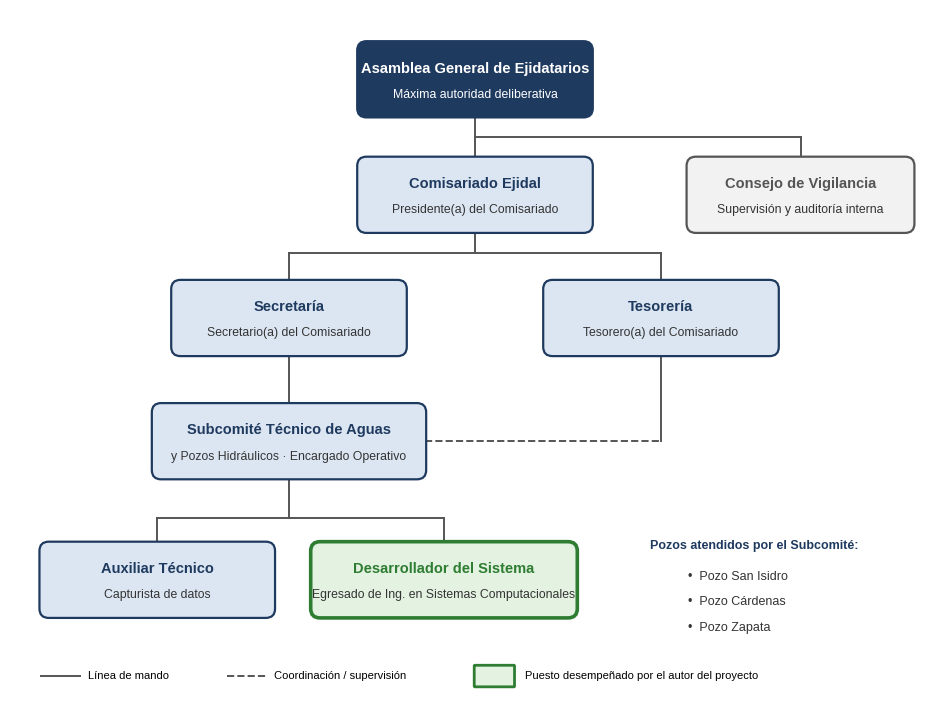

This figure's Python source: (Note: this script raises an exception after producing the figure.)
import matplotlib
matplotlib.use("Agg")
import matplotlib.pyplot as plt
from matplotlib.patches import FancyBboxPatch

plt.rcParams["font.family"] = "Liberation Sans"

AZUL = "#1F3A5F"
AZUL_CLARO = "#DCE6F2"
VERDE = "#2E7D32"
VERDE_CLARO = "#E3F2E1"
GRIS = "#F2F2F2"

fig, ax = plt.subplots(figsize=(12, 9), dpi=200)
ax.set_xlim(0, 12)
ax.set_ylim(0, 9)
ax.axis("off")

W, H = 3.0, 0.95


def caja(x, y, titulo, sub, fondo=AZUL_CLARO, borde=AZUL, w=W, estilo="-", grosor=1.6):
    ax.add_patch(FancyBboxPatch((x - w / 2, y - H / 2), w, H,
                                boxstyle="round,pad=0.02,rounding_size=0.12",
                                fc=fondo, ec=borde, lw=grosor, ls=estilo, zorder=3))
    ax.text(x, y + 0.14, titulo, ha="center", va="center", fontsize=10.5,
            fontweight="bold", color=borde, zorder=4)
    ax.text(x, y - 0.20, sub, ha="center", va="center", fontsize=8.8,
            color="#333333", zorder=4)


def linea(xs, ys, estilo="-"):
    ax.plot(xs, ys, color="#555555", lw=1.4, ls=estilo, zorder=1)


# Nivel 1
caja(6, 8.1, "Asamblea General de Ejidatarios", "Máxima autoridad deliberativa", fondo=AZUL, borde=AZUL)
ax.texts[-2].set_color("white"); ax.texts[-1].set_color("white")

# Nivel 2
caja(6, 6.6, "Comisariado Ejidal", "Presidente(a) del Comisariado")
caja(10.2, 6.6, "Consejo de Vigilancia", "Supervisión y auditoría interna", fondo=GRIS, borde="#555555", w=2.9)

# Nivel 3
caja(3.6, 5.0, "Secretaría", "Secretario(a) del Comisariado")
caja(8.4, 5.0, "Tesorería", "Tesorero(a) del Comisariado")

# Nivel 4
caja(3.6, 3.4, "Subcomité Técnico de Aguas", "y Pozos Hidráulicos · Encargado Operativo", w=3.5)

# Nivel 5
caja(1.9, 1.6, "Auxiliar Técnico", "Capturista de datos")
caja(5.6, 1.6, "Desarrollador del Sistema", "Egresado de Ing. en Sistemas Computacionales",
     fondo=VERDE_CLARO, borde=VERDE, w=3.4, grosor=2.6)

# Conexiones jerárquicas
linea([6, 6], [8.1 - H / 2, 6.6 + H / 2])
linea([6, 6], [6.6 - H / 2, 5.85])
linea([3.6, 8.4], [5.85, 5.85])
linea([3.6, 3.6], [5.85, 5.0 + H / 2])
linea([8.4, 8.4], [5.85, 5.0 + H / 2])
linea([3.6, 3.6], [5.0 - H / 2, 3.4 + H / 2])
linea([3.6, 3.6], [3.4 - H / 2, 2.4])
linea([1.9, 5.6], [2.4, 2.4])
linea([1.9, 1.9], [2.4, 1.6 + H / 2])
linea([5.6, 5.6], [2.4, 1.6 + H / 2])

# Consejo de Vigilancia (dependencia directa de la Asamblea, línea punteada de supervisión)
linea([10.2, 10.2], [7.35, 6.6 + H / 2])
linea([6, 10.2], [7.35, 7.35])

# Coordinación Tesorería - Subcomité (validación de aportaciones)
linea([8.4, 8.4], [5.0 - H / 2, 3.4])
linea([3.6 + 3.5 / 2, 8.4], [3.4, 3.4], estilo="--")

# Pozos atendidos
ax.text(9.6, 2.0, "Pozos atendidos por el Subcomité:", fontsize=9, fontweight="bold", color=AZUL, ha="center")
for i, p in enumerate(["Pozo San Isidro", "Pozo Cárdenas", "Pozo Zapata"]):
    ax.text(8.75, 1.6 - i * 0.33, "•  " + p, fontsize=9, color="#333333", ha="left")

# Simbología
ax.plot([0.4, 0.9], [0.35, 0.35], color="#555555", lw=1.4)
ax.text(1.0, 0.35, "Línea de mando", fontsize=8, va="center")
ax.plot([2.8, 3.3], [0.35, 0.35], color="#555555", lw=1.4, ls="--")
ax.text(3.4, 0.35, "Coordinación / supervisión", fontsize=8, va="center")
ax.add_patch(FancyBboxPatch((6.0, 0.22), 0.5, 0.26, boxstyle="round,pad=0.01",
                            fc=VERDE_CLARO, ec=VERDE, lw=2))
ax.text(6.65, 0.35, "Puesto desempeñado por el autor del proyecto", fontsize=8, va="center")

plt.savefig("/app/organigrama_comisariado.png", bbox_inches="tight", facecolor="white")
print("ok")
